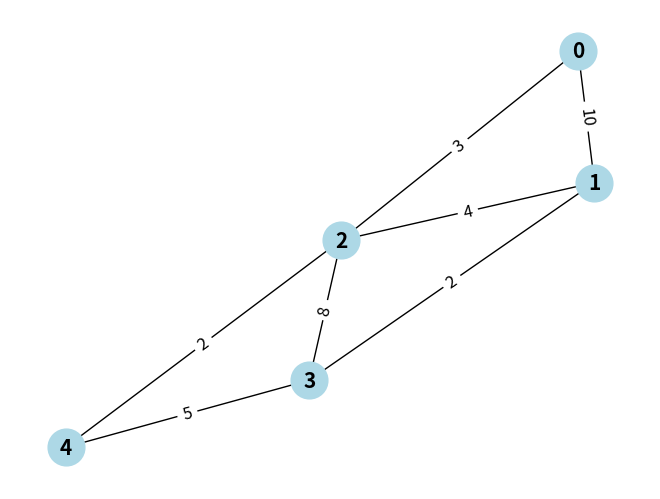

Recreate this plot in Python.
import heapq
import networkx as nx
import matplotlib.pyplot as plt

def dijkstra(n, edges, src):
    graph = {i: [] for i in range(n)}
    for u, v, w in edges:
        graph[u].append((v, w))
        graph[v].append((u, w))  # If the graph is undirected, include this line

    min_heap = [(0, src)]
    distances = {i: float('inf') for i in range(n)}
    distances[src] = 0
    visited = set()

    while min_heap:
        curr_dist, u = heapq.heappop(min_heap)
        if u in visited:
            continue
        visited.add(u)

        for v, weight in graph[u]:
            if v not in visited:
                distance = curr_dist + weight
                if distance < distances[v]:
                    distances[v] = distance
                    heapq.heappush(min_heap, (distance, v))

    return distances

# Define the graph parameters
n = 5
edges = [[0, 1, 10], [0, 2, 3], [1, 3, 2], [2, 1, 4], [2, 3, 8], [2, 4, 2], [3, 4, 5]]
src = 0

# Run Dijkstra's algorithm
distances = dijkstra(n, edges, src)
print("Shortest distances from node 0:", distances)

# Graph Visualization
G = nx.Graph()
for u, v, w in edges:
    G.add_edge(u, v, weight=w)

pos = nx.spring_layout(G)
edge_labels = {(u, v): w for u, v, w in edges}

nx.draw(G, pos, with_labels=True, node_color='lightblue', node_size=700, font_size=15, font_weight='bold')
nx.draw_networkx_edge_labels(G, pos, edge_labels=edge_labels, font_size=12)
plt.show()
